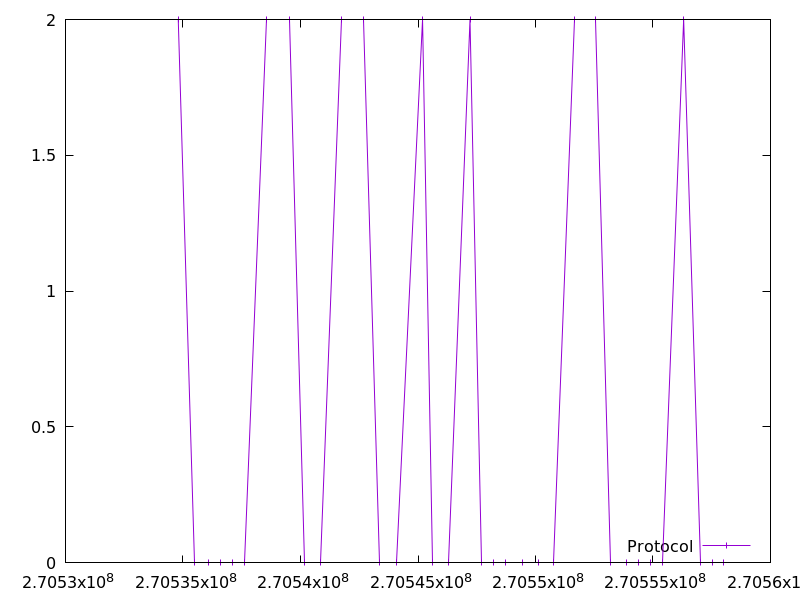

Source data for this figure (header and first rows):
270534797.718464, 2.0
270535502, 0.0
270536106, 0.0
270536611, 0.0
270537117, 0.0
270537621, 0.0
270538532, 2.0
270539543, 2.0
270540149, 0.0
270540853, 0.0
270541764, 2.0
270542672, 2.0
270543378, 0.0
270544083, 0.0
270545195, 2.0
270545599, 0.0
270546305, 0.0
270547214, 2.0
270547720, 0.0
270548224, 0.0
270548730, 0.0
270549436, 0.0
270550143, 0.0
270550748, 0.0
270551659, 2.0
270552571, 2.0
270553176, 0.0
270553883, 0.0
270554387, 0.0
270554892, 0.0
270555396, 0.0
270556306, 2.0
270557010, 0.0
270557516, 0.0
270558020, 0.0
